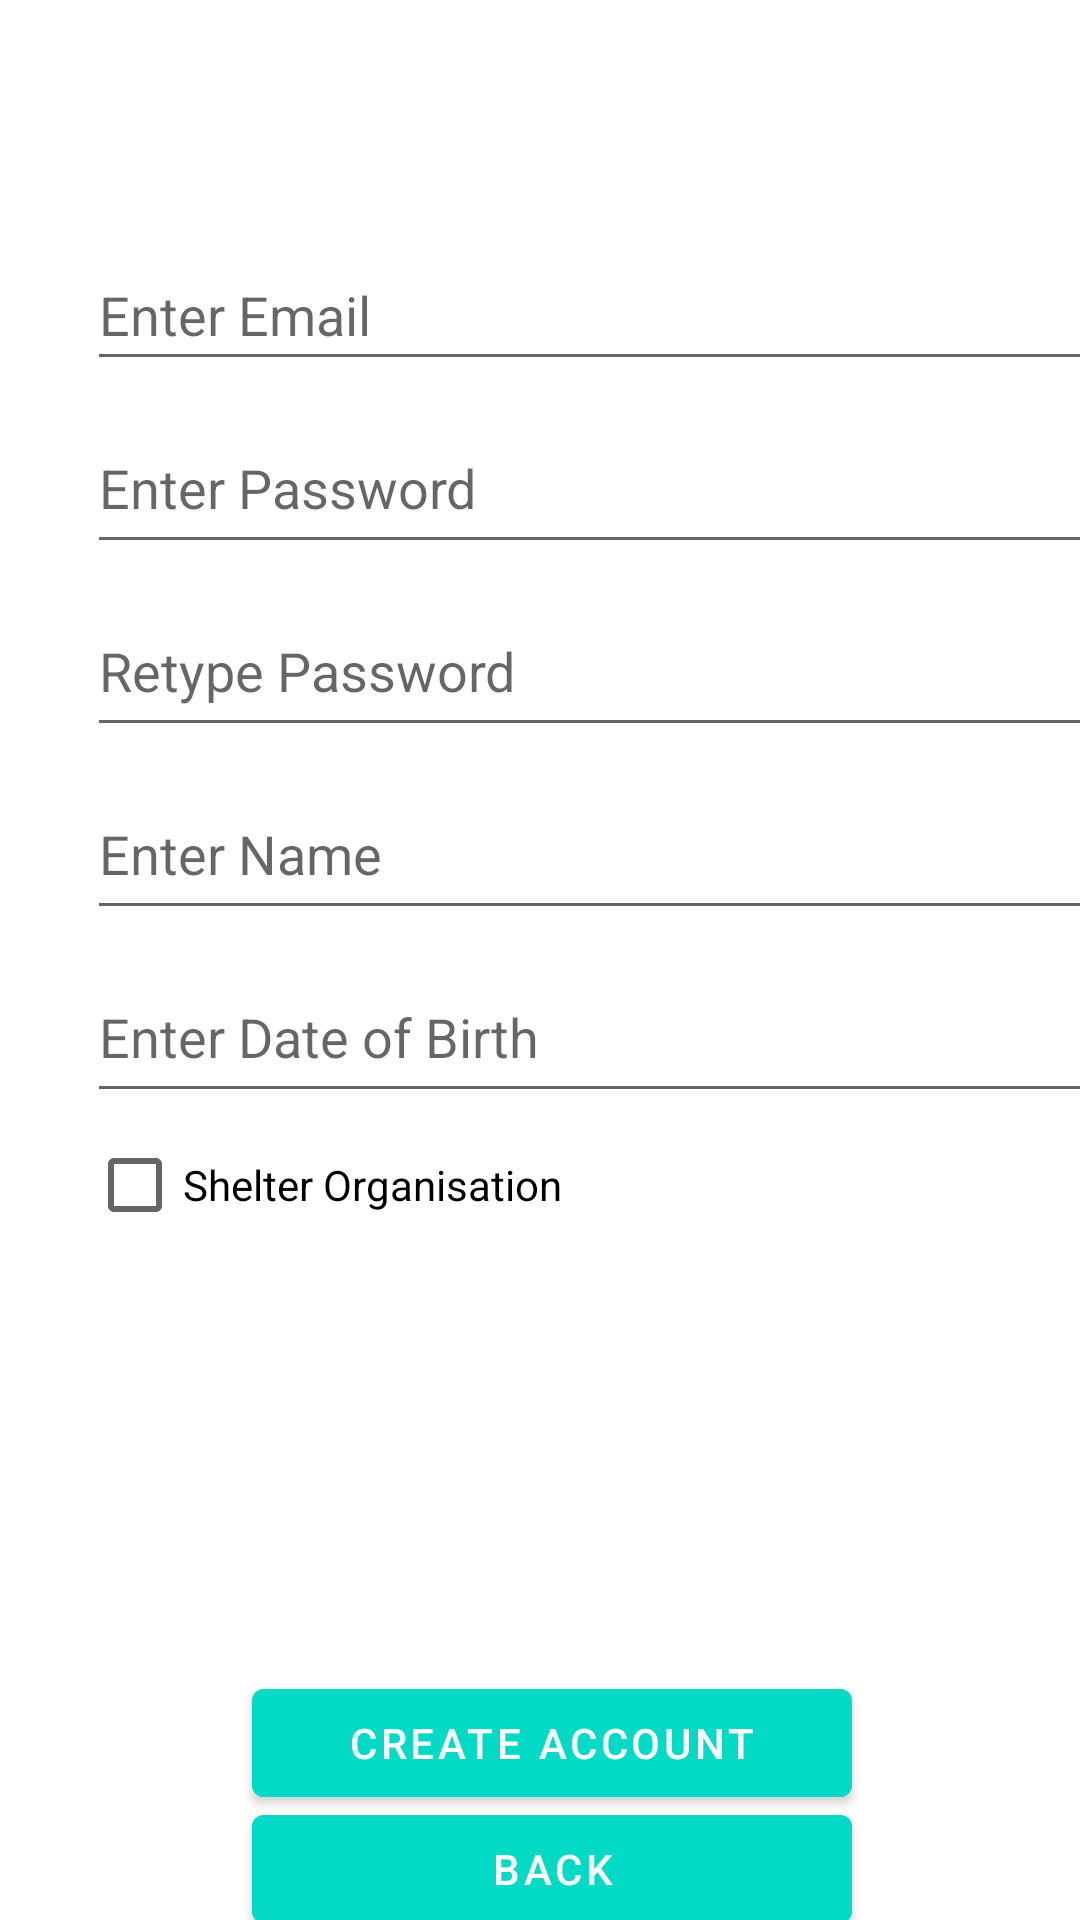

Write the Android layout XML for this screen, with the resource values it uses.
<!-- AndroidManifest.xml: application theme Theme.EmailAPI -->
<!-- res/layout/sign_up.xml -->
<?xml version="1.0" encoding="utf-8"?>
<androidx.constraintlayout.widget.ConstraintLayout xmlns:android="http://schemas.android.com/apk/res/android"
    xmlns:app="http://schemas.android.com/apk/res-auto"
    xmlns:tools="http://schemas.android.com/tools"
    android:layout_width="match_parent"
    android:layout_height="match_parent">


    <EditText
        android:id="@+id/email"
        android:layout_width="350dp"
        android:layout_height="47dp"
        android:layout_marginStart="29dp"
        android:layout_marginTop="80dp"
        android:ems="10"
        android:hint="Enter Email"
        android:inputType="textEmailAddress"
        android:minHeight="48dp"
        app:layout_constraintStart_toStartOf="parent"
        app:layout_constraintTop_toTopOf="parent" />

    <EditText
        android:id="@+id/password3"
        android:layout_width="350dp"
        android:layout_height="54dp"
        android:layout_marginStart="29dp"
        android:layout_marginTop="7dp"
        android:ems="10"
        android:hint="Enter Password"
        android:inputType="textPassword"
        android:minHeight="48dp"
        app:layout_constraintStart_toStartOf="parent"
        app:layout_constraintTop_toBottomOf="@+id/email" />

    <EditText
        android:id="@+id/password4"
        android:layout_width="350dp"
        android:layout_height="54dp"
        android:layout_marginStart="29dp"
        android:layout_marginTop="7dp"
        android:ems="10"
        android:hint="Retype Password"
        android:inputType="textPassword"
        android:minHeight="48dp"
        app:layout_constraintStart_toStartOf="parent"
        app:layout_constraintTop_toBottomOf="@+id/password3" />

    <EditText
        android:id="@+id/Name"
        android:layout_width="350dp"
        android:layout_height="54dp"
        android:layout_marginStart="29dp"
        android:layout_marginTop="7dp"
        android:ems="10"
        android:hint="Enter Name"
        android:minHeight="48dp"
        app:layout_constraintStart_toStartOf="parent"
        app:layout_constraintTop_toBottomOf="@+id/password4" />

    <EditText
        android:id="@+id/DateOfBirth"
        android:layout_width="350dp"
        android:layout_height="54dp"
        android:layout_marginStart="29dp"
        android:layout_marginTop="7dp"
        android:ems="10"
        android:hint="Enter Date of Birth"
        android:minHeight="48dp"
        app:layout_constraintStart_toStartOf="parent"
        app:layout_constraintTop_toBottomOf="@+id/Name" />


    <CheckBox
        android:id="@+id/my_checkbox"
        android:layout_width="wrap_content"
        android:layout_height="wrap_content"
        android:layout_marginStart="29dp"
        android:text="Shelter Organisation"
        app:layout_constraintStart_toStartOf="parent"
        app:layout_constraintTop_toBottomOf="@+id/DateOfBirth" />

    <com.google.android.material.button.MaterialButton
        android:id="@+id/backButton"
        android:layout_width="200dp"
        android:layout_height="wrap_content"
        android:layout_centerHorizontal="true"
        android:layout_marginStart="84dp"
        android:layout_marginTop="350dp"
        android:backgroundTint="@color/design_default_color_secondary"
        android:text="Back"
        app:layout_constraintStart_toStartOf="parent"
        app:layout_constraintTop_toBottomOf="@+id/password4" />

    <com.google.android.material.button.MaterialButton
        android:id="@+id/createAccount"
        android:layout_width="200dp"
        android:layout_height="wrap_content"
        android:layout_centerHorizontal="true"
        android:layout_marginStart="84dp"
        android:layout_marginTop="308dp"
        android:backgroundTint="@color/design_default_color_secondary"
        android:text="Create Account"
        app:layout_constraintStart_toStartOf="parent"
        app:layout_constraintTop_toBottomOf="@+id/password4" />
</androidx.constraintlayout.widget.ConstraintLayout>
<!-- resources referenced by this layout -->
<resources>
  <style name="Theme.EmailAPI" parent="Theme.MaterialComponents.DayNight.NoActionBar">
          
          <item name="colorPrimary">@color/blue</item>
          <item name="colorPrimaryVariant">@color/real</item>
          <item name="colorOnPrimary">@color/white</item>
          
          <item name="colorSecondary">@color/teal_200</item>
          <item name="colorSecondaryVariant">@color/teal_700</item>
          <item name="colorOnSecondary">@color/black</item>
          
          <item name="android:statusBarColor">?attr/colorPrimaryVariant</item>
          
      </style>
  <color name="blue">#155d89</color>
  <color name="real">#9a183d</color>
  <color name="white">#FFFFFFFF</color>
  <color name="teal_200">#FF03DAC5</color>
  <color name="teal_700">#FF018786</color>
  <color name="black">#FF000000</color>
</resources>
